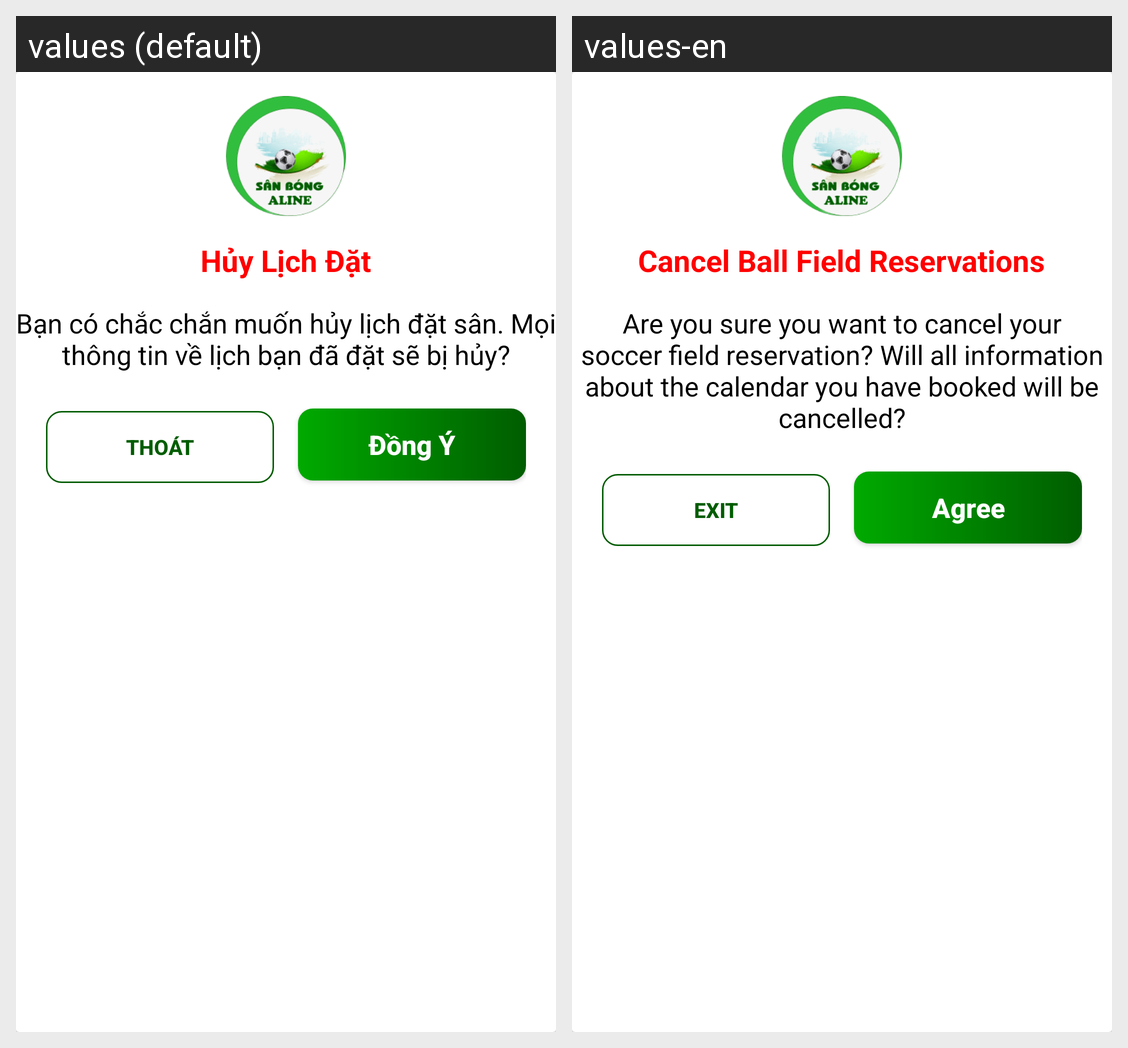

Locale-by-locale string values for the Android screen shown in this grid:
Android screen res/layout/dialog_cancel_bookpitch.xml rendered under 2 locales, left to right: values (default), values-en. Device: Nexus 5 (rendered at 1080×1920; each locale shown at half size, 540×960, under a caption strip naming it); theme Theme.BookingPitch_User.
Strings drawn on this screen, with the default value and each locale's value (text and hints the layout hard-codes, and strings that could not be matched under every locale, appear in the picture but are not listed):

huy_lich_dat
  values: Hủy Lịch Đặt
  values-en: Cancel Ball Field Reservations

conten_huy_lich_dat
  values: Bạn có chắc chắn muốn hủy lịch đặt sân. Mọi thông tin về lịch bạn đã đặt sẽ bị hủy?
  values-en: Are you sure you want to cancel your soccer field reservation? Will all information about the calendar you have booked will be cancelled?

thoat
  values: Thoát
  values-en: Exit

dong_y
  values: Đồng Ý
  values-en: Agree
